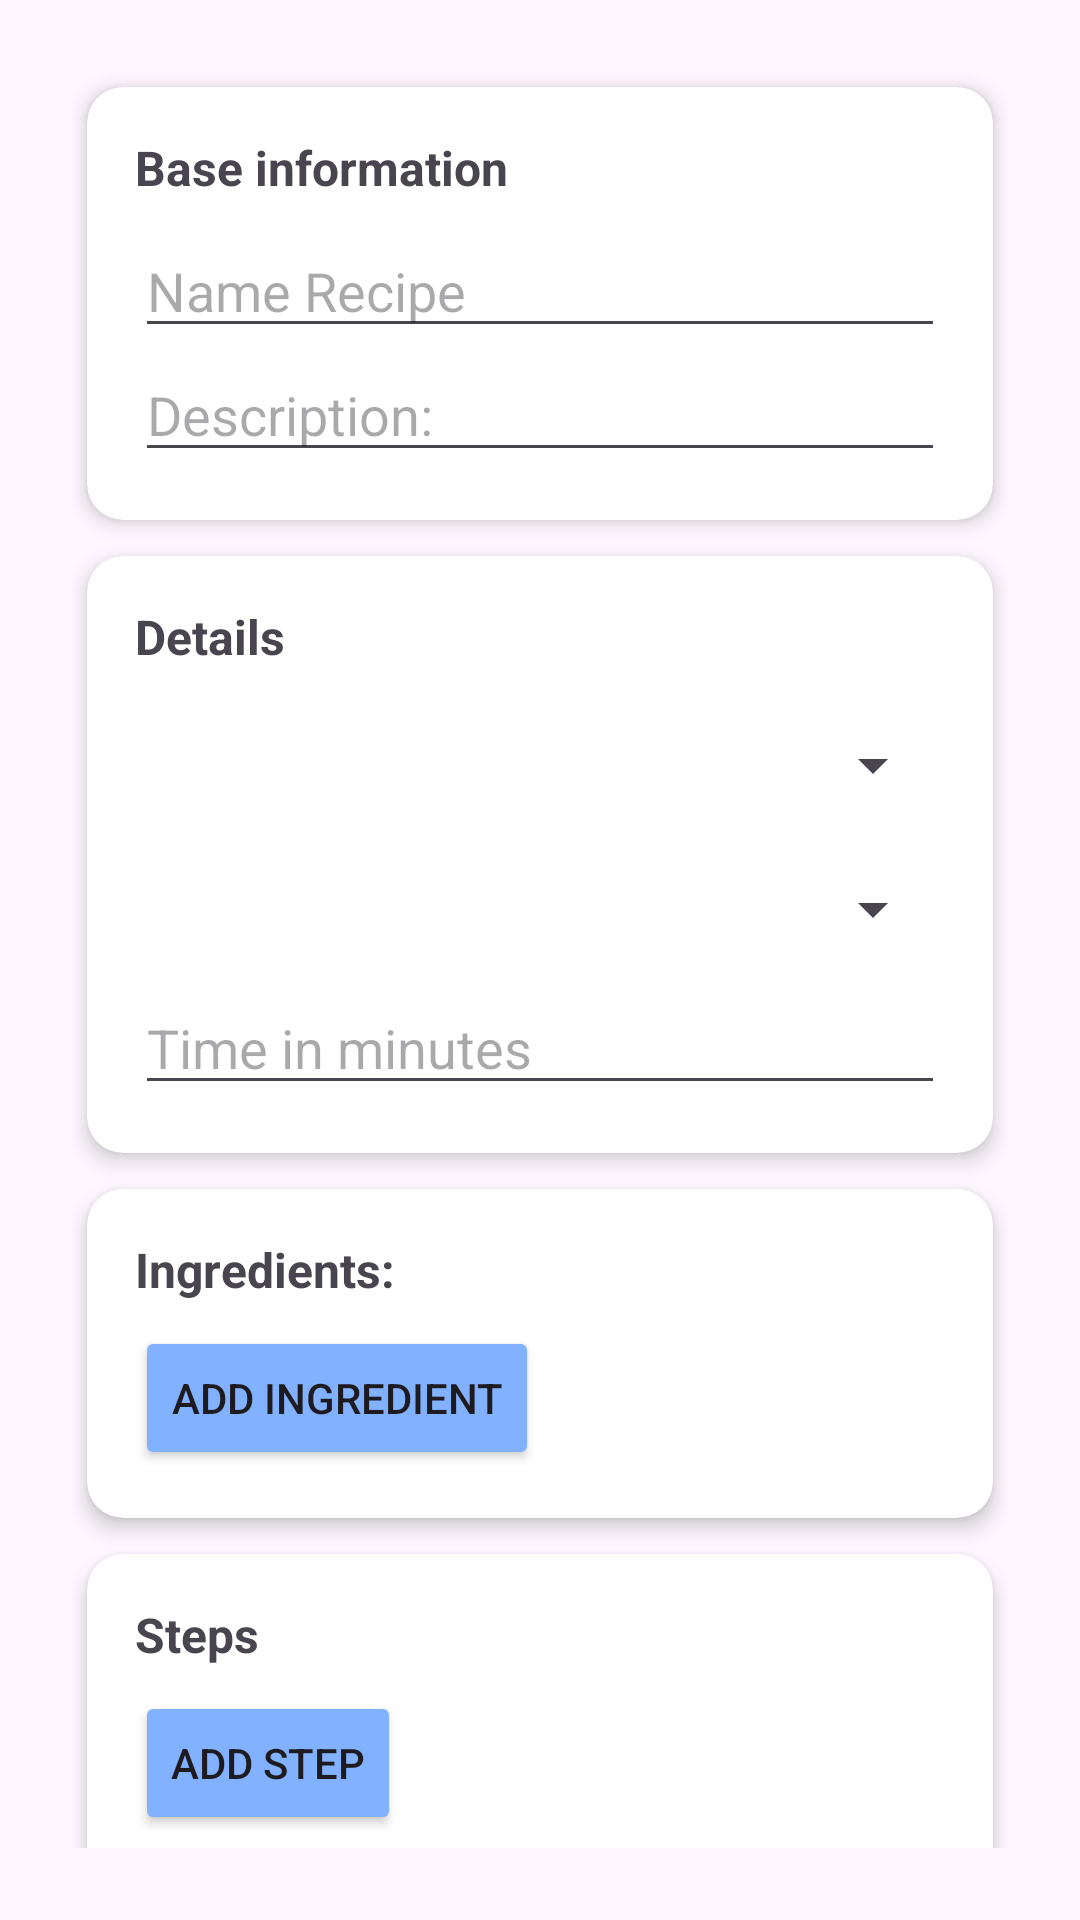

Produce the Android XML layout that renders to this screen, including the resource entries it uses.
<!-- AndroidManifest.xml: application theme Base.Theme.RoomDB_Replica_Ufficiale -->
<!-- res/layout/fragment_update.xml -->
<?xml version="1.0" encoding="utf-8"?>
<ScrollView xmlns:android="http://schemas.android.com/apk/res/android"
    xmlns:tools="http://schemas.android.com/tools"
    xmlns:app="http://schemas.android.com/apk/res-auto"
    android:layout_width="match_parent"
    android:layout_height="match_parent"
    tools:context=".fragments.update.UpdateFragment"
    android:padding="24dp"
    android:scrollbars="none">

    <LinearLayout
        android:layout_width="match_parent"
        android:layout_height="wrap_content"
        android:orientation="vertical">


        <androidx.cardview.widget.CardView
            android:layout_width="match_parent"
            android:layout_height="wrap_content"
            android:layout_marginBottom="12dp"
            app:cardElevation="4dp"
            app:cardCornerRadius="12dp"
            android:layout_marginLeft="5dp"
            android:layout_marginRight="5dp"
            android:layout_marginTop="5dp">

            <LinearLayout
                android:orientation="vertical"
                android:padding="16dp"
                android:layout_width="match_parent"
                android:layout_height="wrap_content">

                <TextView
                    android:text="@string/informazioni_base"
                    android:textStyle="bold"
                    android:textSize="16sp"
                    android:layout_marginBottom="8dp"
                    android:layout_width="match_parent"
                    android:layout_height="wrap_content" />


                <EditText
                    android:id="@+id/updateRecipeName_et"
                    android:hint="@string/nome_ricetta"
                    android:inputType="text"
                    android:autofillHints="name"
                    android:layout_width="match_parent"
                    android:layout_height="wrap_content"/>

                <EditText
                    android:id="@+id/updateRecipeDescription_et"
                    android:hint="@string/description"
                    android:inputType="text"
                    android:autofillHints="name"
                    android:layout_width="match_parent"
                    android:layout_height="wrap_content"/>

            </LinearLayout>


        </androidx.cardview.widget.CardView>

        <androidx.cardview.widget.CardView
            android:layout_width="match_parent"
            android:layout_height="wrap_content"
            android:layout_marginBottom="12dp"
            app:cardElevation="4dp"
            app:cardCornerRadius="12dp"
            android:layout_marginLeft="5dp"
            android:layout_marginRight="5dp">

            <LinearLayout
                android:orientation="vertical"
                android:padding="16dp"
                android:layout_width="match_parent"
                android:layout_height="wrap_content">

                <TextView
                    android:text="@string/detail"
                    android:textStyle="bold"
                    android:textSize="16sp"
                    android:layout_marginBottom="8dp"
                    android:layout_width="match_parent"
                    android:layout_height="wrap_content" />


                <Spinner
                    android:id="@+id/updateRecipeLevel_et"
                    android:layout_width="match_parent"
                    android:layout_height="48dp"
                    android:ems="10"
                    android:text="@string/livello"
                    android:inputType="text" />

                <Spinner
                    android:id="@+id/updateRecipeCategory_et"
                    android:layout_width="match_parent"
                    android:layout_height="48dp"
                    android:ems="10"
                    android:text="@string/categoria"
                    android:inputType="text"
                    />



                <EditText
                    android:id="@+id/updateDuration_et"
                    android:layout_width="match_parent"
                    android:layout_height="wrap_content"
                    android:ems="10"
                    android:hint="@string/durata"
                    android:inputType="number" />

            </LinearLayout>



        </androidx.cardview.widget.CardView>



        <androidx.cardview.widget.CardView
            android:layout_width="match_parent"
            android:layout_height="wrap_content"
            android:layout_marginBottom="12dp"
            app:cardElevation="4dp"
            app:cardCornerRadius="12dp"
            android:layout_marginLeft="5dp"
            android:layout_marginRight="5dp">

            <LinearLayout
                android:orientation="vertical"
                android:padding="16dp"
                android:layout_width="match_parent"
                android:layout_height="wrap_content">


                <TextView
                    android:text="@string/ingredient"
                    android:textStyle="bold"
                    android:textSize="16sp"
                    android:layout_marginBottom="8dp"
                    android:layout_width="match_parent"
                    android:layout_height="wrap_content" />


                
                <LinearLayout
                    android:id="@+id/updateIngredientContainer"
                    android:layout_width="match_parent"
                    android:layout_height="wrap_content"
                    android:orientation="vertical">
                </LinearLayout>

                <Button
                    android:id="@+id/addIngredientUpdateBtn"
                    android:text="Add Ingredient"
                    android:backgroundTint="@color/blu1"
                    android:layout_width="wrap_content"
                    android:layout_height="wrap_content"/>


            </LinearLayout>



        </androidx.cardview.widget.CardView>



        <androidx.cardview.widget.CardView
            android:layout_width="match_parent"
            android:layout_height="wrap_content"
            android:layout_marginBottom="12dp"
            app:cardElevation="4dp"
            app:cardCornerRadius="12dp"
            android:layout_marginLeft="5dp"
            android:layout_marginRight="5dp">

            <LinearLayout
                android:orientation="vertical"
                android:padding="16dp"
                android:layout_width="match_parent"
                android:layout_height="wrap_content">


                <TextView
                    android:text="@string/steps"
                    android:textStyle="bold"
                    android:textSize="16sp"
                    android:layout_marginBottom="8dp"
                    android:layout_width="match_parent"
                    android:layout_height="wrap_content" />


                
                <LinearLayout
                    android:id="@+id/updateStepContainer"
                    android:layout_width="match_parent"
                    android:layout_height="wrap_content"
                    android:orientation="vertical">
                </LinearLayout>

                <Button
                    android:id="@+id/addStepUpdateBtn"
                    android:text="Add Step"
                    android:backgroundTint="@color/blu1"
                    android:layout_width="wrap_content"
                    android:layout_height="wrap_content"/>


            </LinearLayout>



        </androidx.cardview.widget.CardView>




        <androidx.cardview.widget.CardView
            android:layout_width="match_parent"
            android:layout_height="wrap_content"
            android:layout_marginBottom="12dp"
            app:cardElevation="4dp"
            app:cardCornerRadius="12dp"
            android:layout_marginLeft="5dp"
            android:layout_marginRight="5dp">

            <LinearLayout
                android:orientation="vertical"
                android:padding="16dp"
                android:layout_width="match_parent"
                android:layout_height="wrap_content">


                <TextView
                    android:text="@string/allerg"
                    android:textStyle="bold"
                    android:textSize="16sp"
                    android:layout_marginBottom="8dp"
                    android:layout_width="match_parent"
                    android:layout_height="wrap_content" />


                
                <com.google.android.material.chip.ChipGroup
                    android:id="@+id/chipGroupAllergeniUpdate"
                    android:layout_width="wrap_content"
                    android:layout_height="wrap_content"
                    app:singleSelection="false"
                    app:chipSpacing="8dp"/>


            </LinearLayout>



        </androidx.cardview.widget.CardView>










        <Button
            android:id="@+id/update_btn"
            android:layout_width="match_parent"
            android:layout_height="wrap_content"
            android:layout_marginTop="24dp"
            android:text="@string/update"
            android:backgroundTint="@color/blu1"
            app:layout_constraintEnd_toEndOf="parent"
            app:layout_constraintHorizontal_bias="0.5"
            app:layout_constraintStart_toStartOf="parent"
            app:layout_constraintTop_toBottomOf="@+id/allergeniContainer" />

        <Button
            android:id="@+id/delete_btn"
            android:layout_width="match_parent"
            android:layout_height="wrap_content"
            android:layout_marginTop="24dp"
            android:text="@string/delete"
            android:backgroundTint="@color/blu1"
            app:layout_constraintTop_toBottomOf="@+id/update_btn"
            app:layout_constraintEnd_toEndOf="parent"
            app:layout_constraintHorizontal_bias="0.5"
            app:layout_constraintStart_toStartOf="parent" />

    </LinearLayout>

</ScrollView>
<!-- resources referenced by this layout -->
<resources>
  <color name="blu1">#82B1FF</color>
  <string name="allerg">Allergens:</string>
  <string name="categoria">Category</string>
  <string name="delete">Delete</string>
  <string name="description">Description:</string>
  <string name="detail">Details</string>
  <string name="durata">Time in minutes</string>
  <string name="informazioni_base">Base information</string>
  <string name="ingredient">Ingredients:</string>
  <string name="livello">Level of difficulty</string>
  <string name="nome_ricetta">Name Recipe</string>
  <string name="steps">Steps</string>
  <string name="update">Update</string>
  <style name="Base.Theme.RoomDB_Replica_Ufficiale" parent="Theme.Material3.DayNight.NoActionBar">
  
          
          <item name="android:statusBarColor">@color/blu1</item>
  
          
          <item name="colorPrimaryDark">@color/blu1</item>
  
          
          <item name="android:windowLightStatusBar">true</item>
      </style>
</resources>
